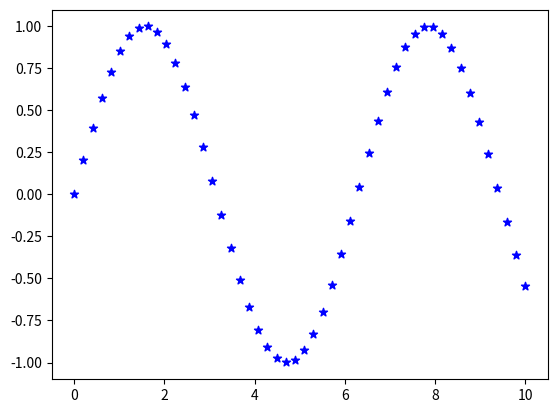

Write the Python code that produced this figure.
import matplotlib.pyplot as plt
import numpy as np
# 從x=0到10當中產生50個x值
x = np.linspace(0,10,50)
y = np.sin(x)
plt.scatter(x, y, c='blue', marker = '*')
plt.show()

